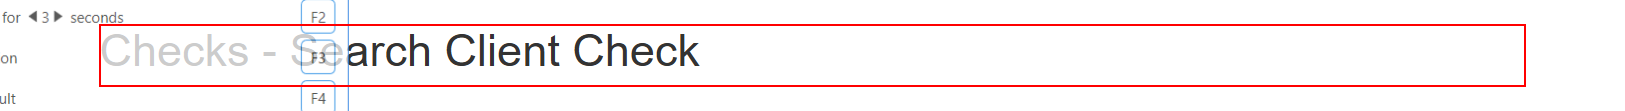
Workflow: Fill Checks Form

Step 1 [try]: find the heading in window 'ACME System 1 - Search Client Check' (msedge.exe)

Step 2 [try]: Edge ACME System 1 - Search Client Check in window 'ACME System 1 - Search Client Check' (msedge.exe) (no picture)

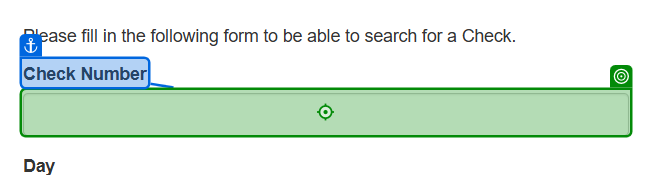
Step 3 [try]: type [in_CheckNumber] into the text box in window 'ACME System 1 - Search Client Check' (msedge.exe)
